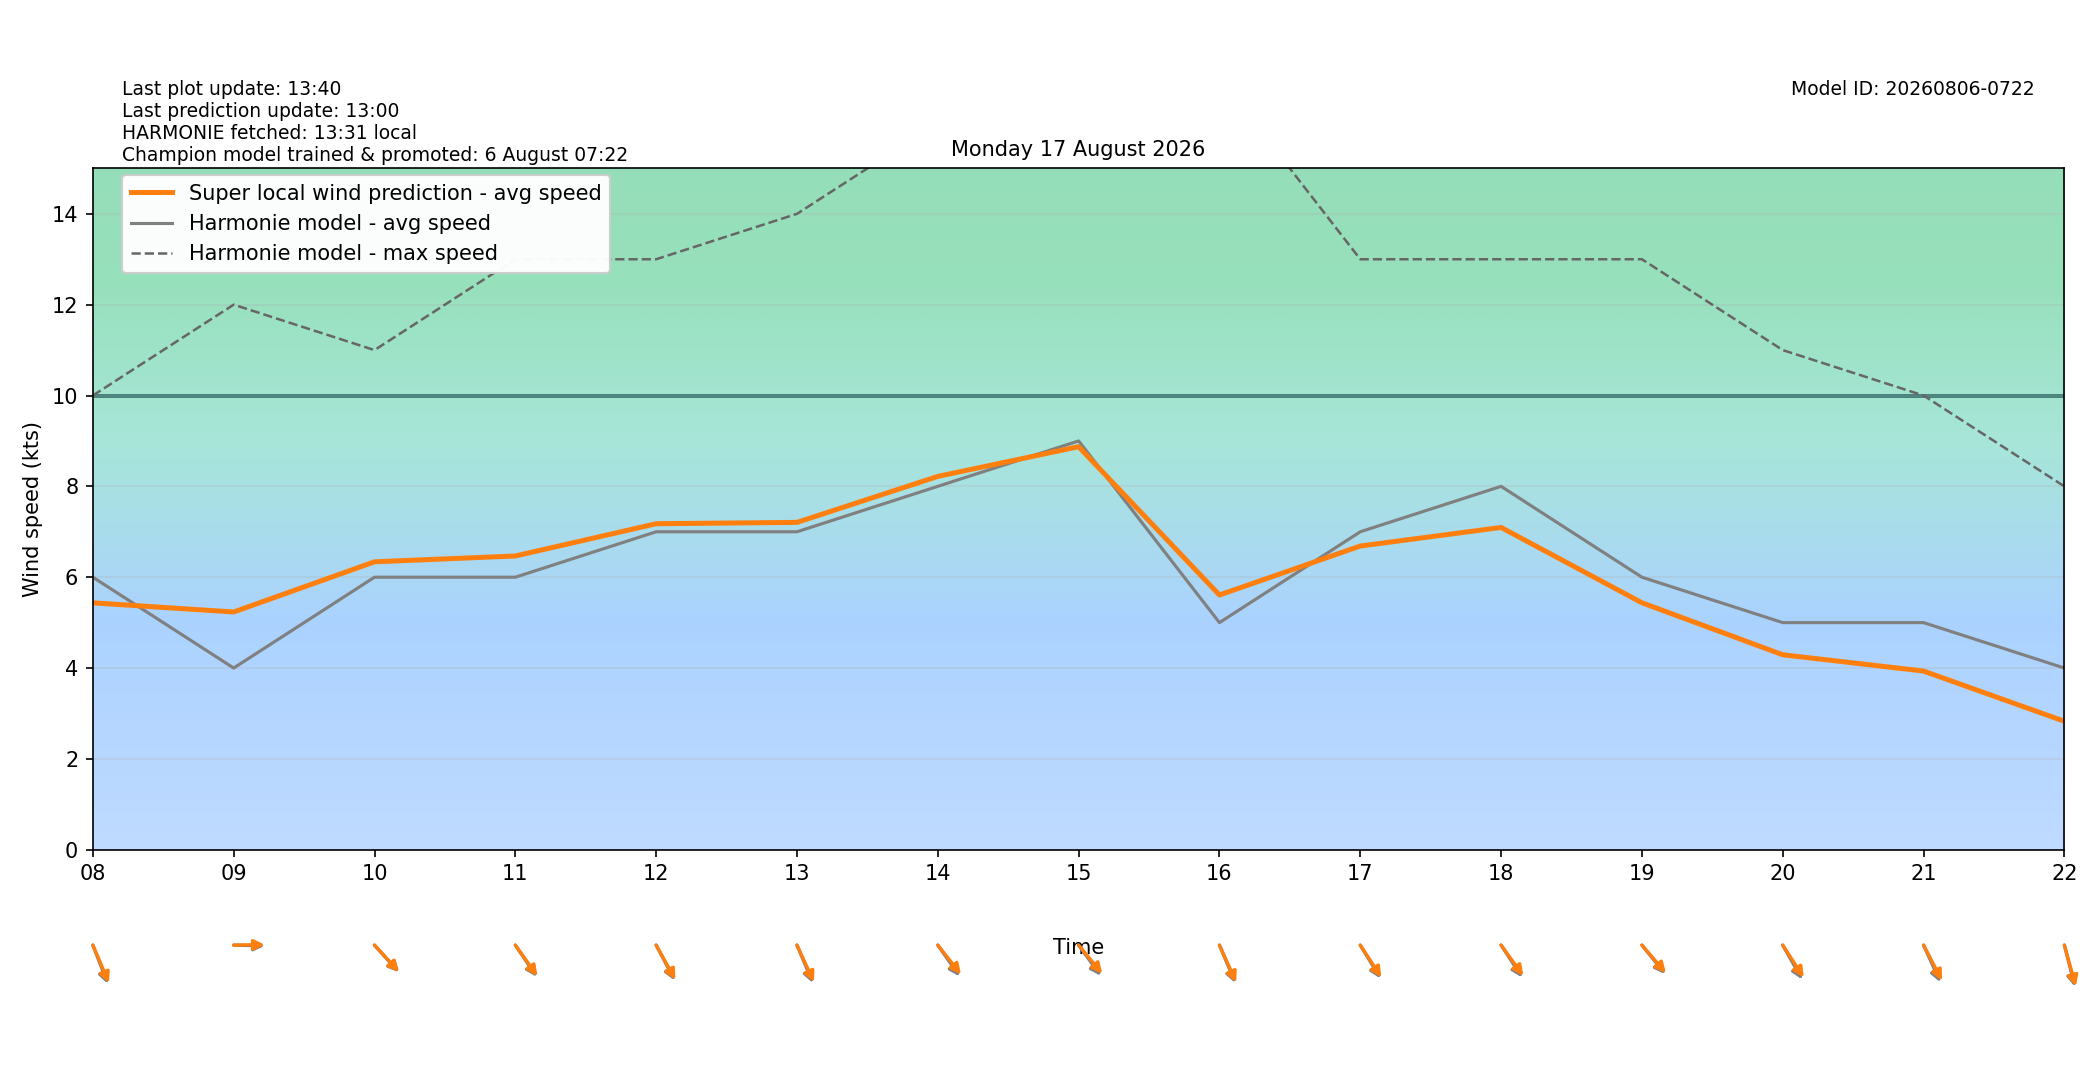

The file beside this chart, header and first rows:
target_time_utc, target_time_local, hour_utc, hour_local, forecast_wind_speed, forecast_wind_min, forecast_wind_max, lstm_pred_wind_speed, delta_speed_lstm_minus_forecast, forecast_wind_dir_deg, lstm_pred_wind_dir_deg, delta_dir_lstm_minus_forecast
2026-08-16T22:00:00Z, 2026-08-17T00:00:00+0200, 22, 00, 1.0, 1.0, 5.0, 0.633, -0.367, 314.0, 317.8, 3.772
2026-08-16T23:00:00Z, 2026-08-17T01:00:00+0200, 23, 01, 3.0, 3.0, 4.0, 2.539, -0.4607, 231.0, 232.5, 1.502
2026-08-17T00:00:00Z, 2026-08-17T02:00:00+0200, 00, 02, 2.0, 2.0, 4.0, 2.102, 0.1023, 215.0, 216.3, 1.32
2026-08-17T01:00:00Z, 2026-08-17T03:00:00+0200, 01, 03, 2.0, 2.0, 4.0, 2.249, 0.2489, 206.0, 206.4, 0.4038
2026-08-17T02:00:00Z, 2026-08-17T04:00:00+0200, 02, 04, 3.0, 3.0, 5.0, 3.004, 0.004082, 250.0, 250.5, 0.4603
2026-08-17T03:00:00Z, 2026-08-17T05:00:00+0200, 03, 05, 7.0, 7.0, 13.0, 5.691, -1.309, 316.0, 318.5, 2.508
2026-08-17T04:00:00Z, 2026-08-17T06:00:00+0200, 04, 06, 4.0, 4.0, 12.0, 4.008, 0.007998, 307.0, 308.4, 1.398
2026-08-17T05:00:00Z, 2026-08-17T07:00:00+0200, 05, 07, 3.0, 3.0, 10.0, 3.641, 0.6409, 292.0, 290.2, -1.766
2026-08-17T06:00:00Z, 2026-08-17T08:00:00+0200, 06, 08, 6.0, 6.0, 10.0, 5.436, -0.5643, 331.0, 328.7, -2.334
2026-08-17T07:00:00Z, 2026-08-17T09:00:00+0200, 07, 09, 4.0, 4.0, 12.0, 5.234, 1.234, 271.0, 269.4, -1.598
2026-08-17T08:00:00Z, 2026-08-17T10:00:00+0200, 08, 10, 6.0, 6.0, 11.0, 6.339, 0.3389, 308.0, 307.2, -0.761
2026-08-17T09:00:00Z, 2026-08-17T11:00:00+0200, 09, 11, 6.0, 6.0, 13.0, 6.467, 0.467, 316.0, 314.4, -1.576
2026-08-17T10:00:00Z, 2026-08-17T12:00:00+0200, 10, 12, 7.0, 7.0, 13.0, 7.177, 0.1772, 323.0, 321.5, -1.456
2026-08-17T11:00:00Z, 2026-08-17T13:00:00+0200, 11, 13, 7.0, 7.0, 14.0, 7.207, 0.2069, 329.0, 326.7, -2.286
2026-08-17T12:00:00Z, 2026-08-17T14:00:00+0200, 12, 14, 8.0, 8.0, 16.0, 8.219, 0.2191, 315.0, 311.5, -3.497
2026-08-17T13:00:00Z, 2026-08-17T15:00:00+0200, 13, 15, 9.0, 9.0, 17.0, 8.873, -0.1265, 314.0, 310.2, -3.782
2026-08-17T14:00:00Z, 2026-08-17T16:00:00+0200, 14, 16, 5.0, 5.0, 17.0, 5.609, 0.6086, 329.0, 327.2, -1.791
2026-08-17T15:00:00Z, 2026-08-17T17:00:00+0200, 15, 17, 7.0, 7.0, 13.0, 6.686, -0.3137, 319.0, 316.8, -2.167
2026-08-17T16:00:00Z, 2026-08-17T18:00:00+0200, 16, 18, 8.0, 8.0, 13.0, 7.096, -0.9044, 317.0, 314, -2.993
2026-08-17T17:00:00Z, 2026-08-17T19:00:00+0200, 17, 19, 6.0, 6.0, 13.0, 5.437, -0.5626, 311.0, 309.1, -1.915
2026-08-17T18:00:00Z, 2026-08-17T20:00:00+0200, 18, 20, 5.0, 5.0, 11.0, 4.292, -0.7076, 321.0, 317.2, -3.807
2026-08-17T19:00:00Z, 2026-08-17T21:00:00+0200, 19, 21, 5.0, 5.0, 10.0, 3.933, -1.067, 327.0, 323.3, -3.717
2026-08-17T20:00:00Z, 2026-08-17T22:00:00+0200, 20, 22, 4.0, 4.0, 8.0, 2.828, -1.172, 340.0, 338.3, -1.739
2026-08-17T21:00:00Z, 2026-08-17T23:00:00+0200, 21, 23, 1.0, 1.0, 7.0, 0.701, -0.299, 301.0, 297.7, -3.255
